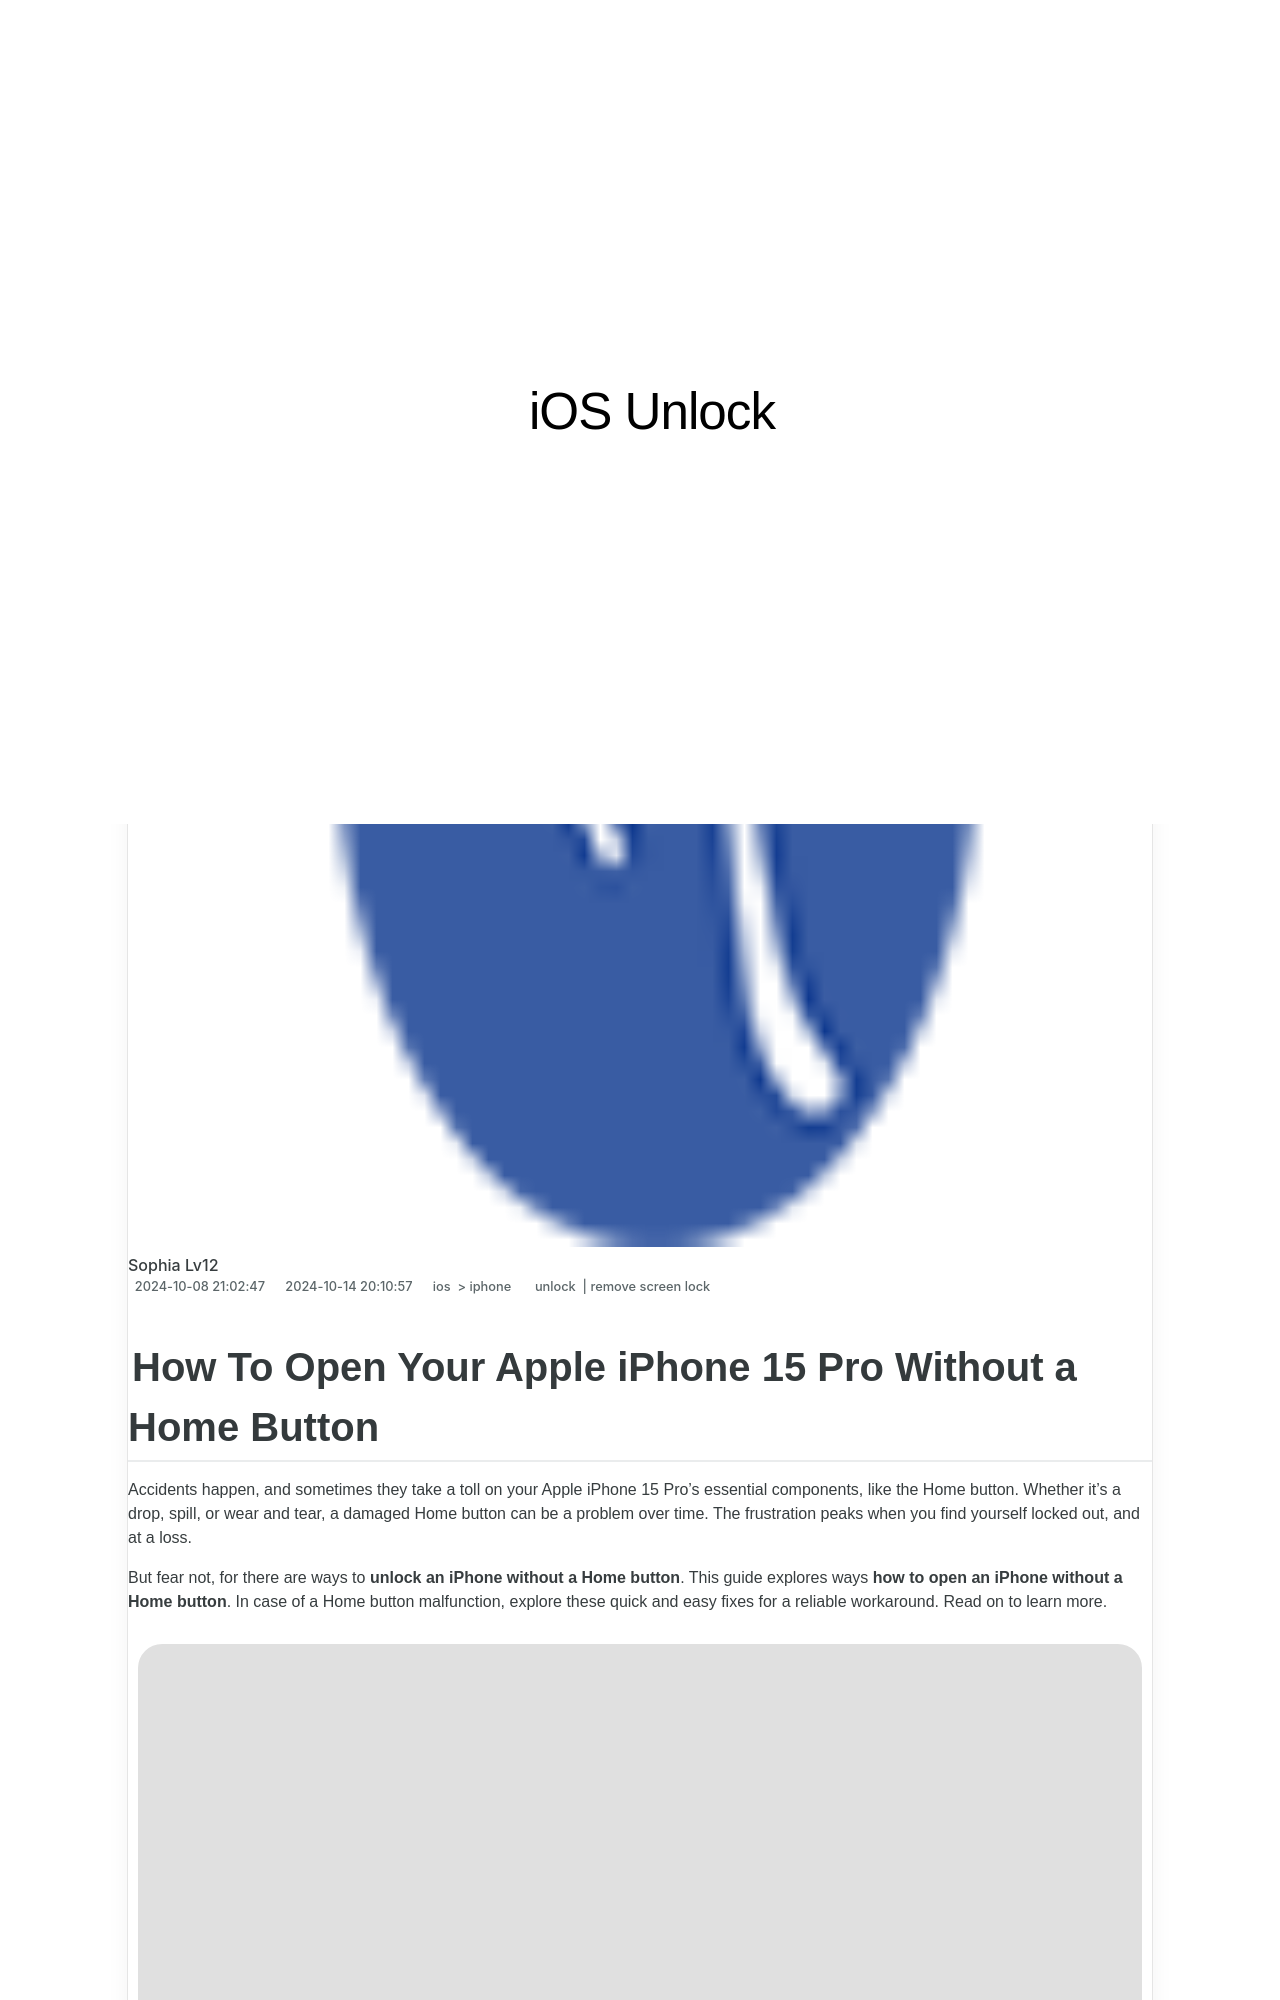

repository: techidaily/site-ios-unlock · page: how-to-open-your-apple-iphone-15-pro-without-a-home-button-by-drfone-ios/index.html · generator: jekyll

---
title: How To Open Your Apple iPhone 15 Pro Without a Home Button
date: 2024-10-08T21:02:47.866Z
updated: 2024-10-14T20:10:57.777Z
tags: 
  - unlock
  - remove screen lock
categories:
  - ios
  - iphone
description: This article describes How To Open Your Apple iPhone 15 Pro Without a Home Button
excerpt: This article describes How To Open Your Apple iPhone 15 Pro Without a Home Button
keywords: get into locked iphone,lock stolen iphone,iphone 15 unlock,how to turn off find my iphone when phone is broken,solve iphone randomly asking for apple id,unlock iphone passcode without computer,iphone lost mode unlock,how to unlock iphone 12
thumbnail: https://thmb.techidaily.com/f75585e4daf78953dd0ce1cfd0b26209fab1e9c588003fe7de564148a8e3e23c.jpg
---

## How To Open Your Apple iPhone 15 Pro Without a Home Button

Accidents happen, and sometimes they take a toll on your Apple iPhone 15 Pro's essential components, like the Home button. Whether it's a drop, spill, or wear and tear, a damaged Home button can be a problem over time. The frustration peaks when you find yourself locked out, and at a loss.

But fear not, for there are ways to **unlock an iPhone without a Home button**. This guide explores ways **how to open an iPhone without a Home button**. In case of a Home button malfunction, explore these quick and easy fixes for a reliable workaround. Read on to learn more.

![user pressing iphone Home button](https://images.wondershare.com/drfone/article/2024/01/unlock-iphone-without-home-button-01.jpg)

## Part 1. 7 Ways To Unlock iPhone Without Home Button

If your Apple iPhone 15 Pro's Home button is out of commission, don't worry. There are several ways to regain access to your device. Let's explore seven methods on **how to unlock an iPhone without a Home button.**
